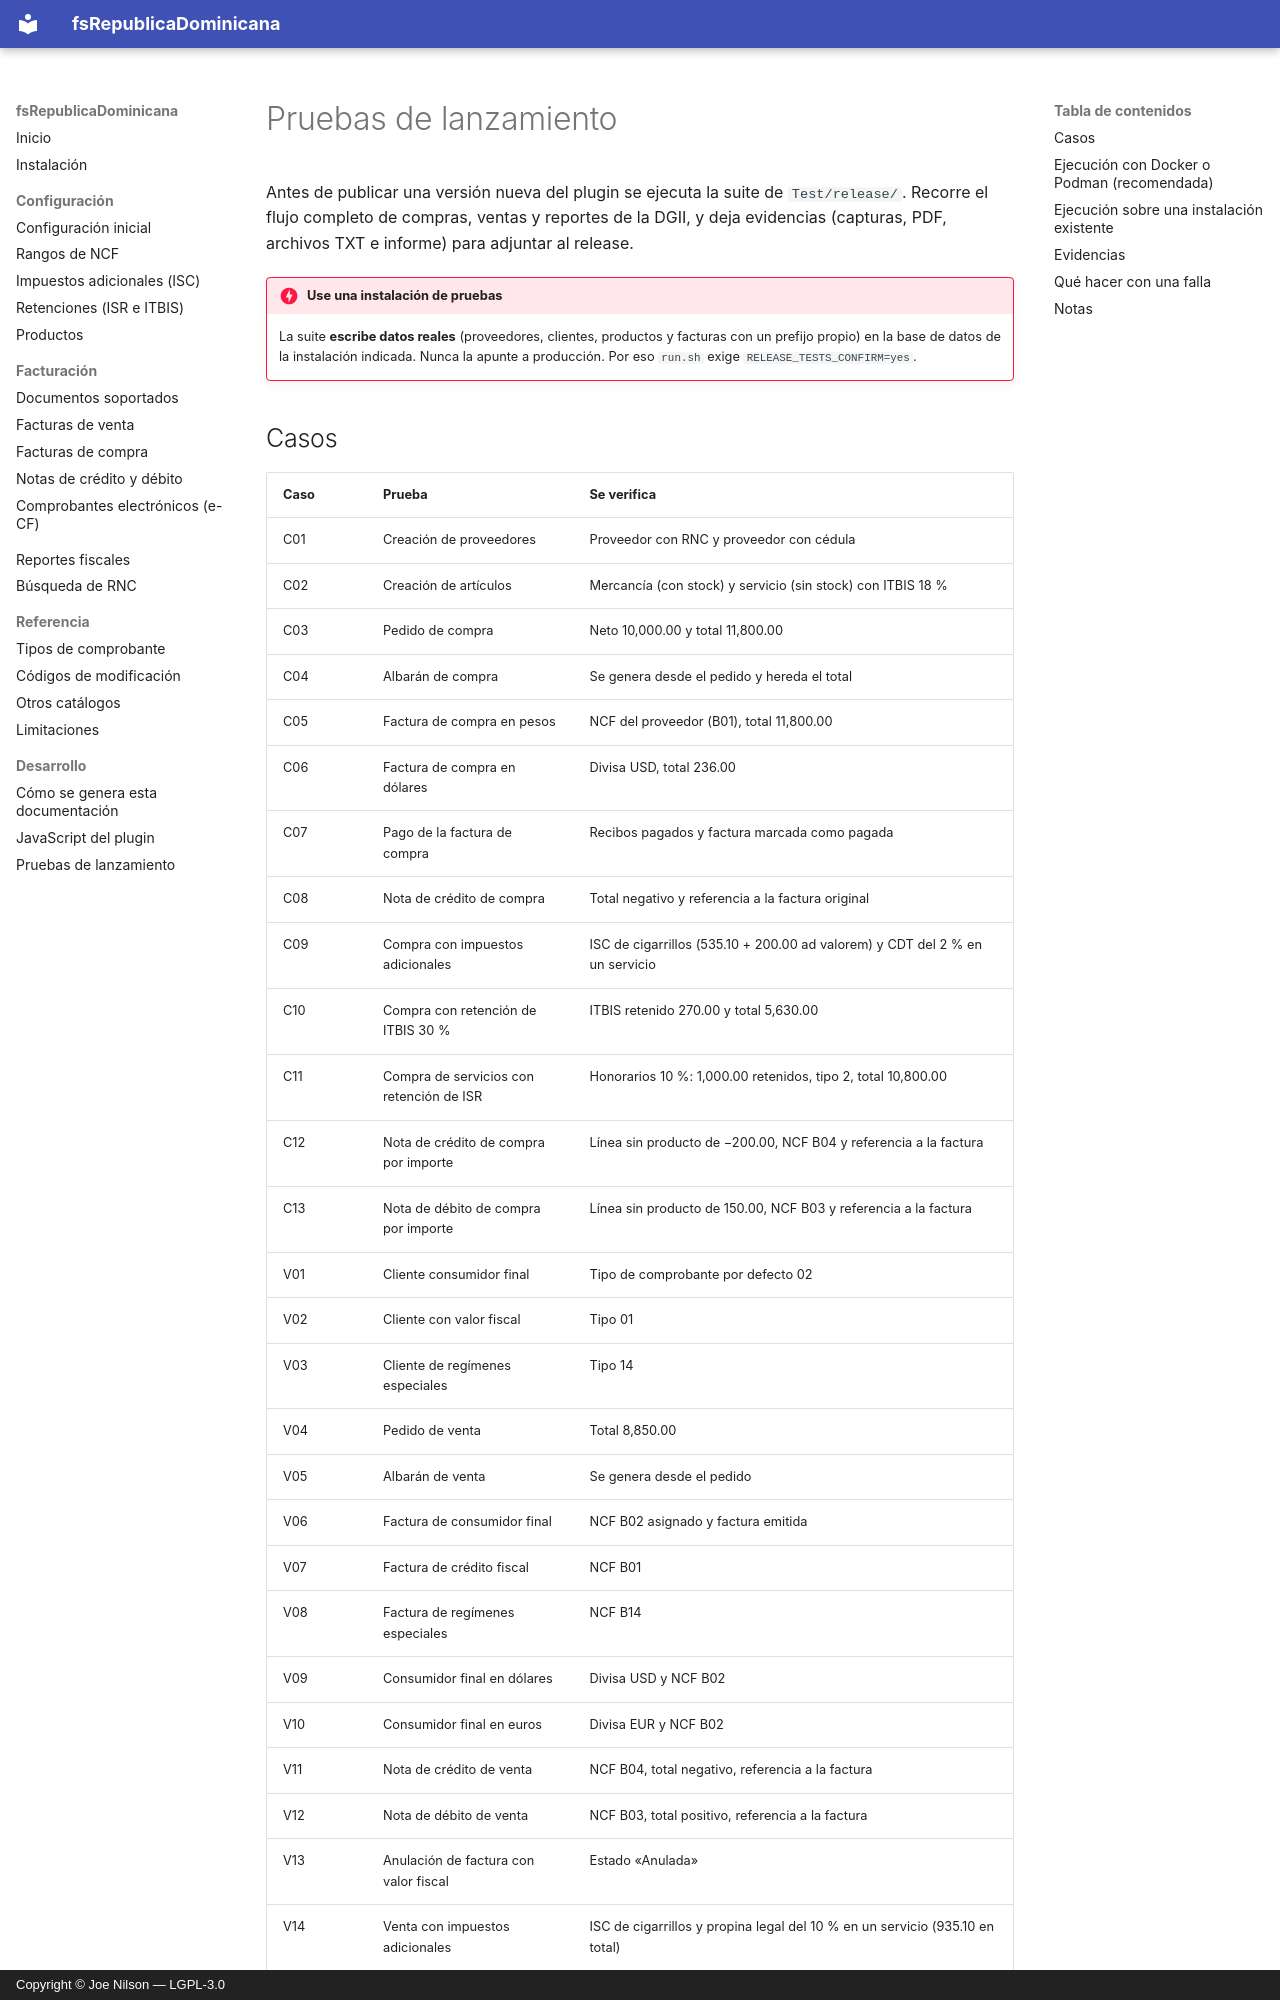

repository: joenilson/fsRepublicaDominicana · page: desarrollo/pruebas-lanzamiento.es/index.html · generator: mkdocs · copyright: Copyright © Joe Nilson — LGPL-3.0

# Pruebas de lanzamiento

Antes de publicar una versión nueva del plugin se ejecuta la suite de `Test/release/`. Recorre el flujo completo de
compras, ventas y reportes de la DGII, y deja evidencias (capturas, PDF, archivos TXT e informe) para adjuntar al
release.

!!! danger "Use una instalación de pruebas"
    La suite **escribe datos reales** (proveedores, clientes, productos y facturas con un prefijo propio) en la base de
    datos de la instalación indicada. Nunca la apunte a producción. Por eso `run.sh` exige
    `RELEASE_TESTS_CONFIRM=yes`.
